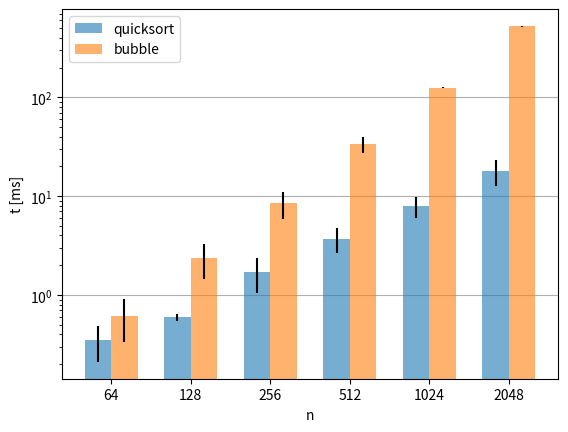

This chart was generated by the following Python code: (Note: this script raises an exception after producing the figure.)
param_values = ['64', '128', '256', '512', '1024', '2048', ]
times = {  r'quicksort': ([0.3472,0.594492,1.71702,3.72268,7.87285,17.8885,],
[0.137021,0.0526348,0.676347,1.05854,1.84493,5.1103,]),
  r'bubble': ([0.619521,2.37792,8.46012,33.4657,125.534,522.808,],
[0.285753,0.928285,2.57482,6.23305,2.49574,5.68253,]),
}
import matplotlib as mpl
mpl.use('svg')
import matplotlib.pyplot as plt
import numpy as np
x = np.arange(len(param_values))
width = 1.0 / (len(times) + 1)
multiplier = 0
fig, ax = plt.subplots()
for at, (meas, err) in times.items():
  offset = width * multiplier
  rects = ax.bar(x + offset, meas, width, label=at, alpha=0.6, yerr=err)
  multiplier += 1
ax.set_yscale('log')
ax.set_xlabel(r'n')
ax.set_ylabel(r't [ms]')
plt.xticks(x + width * (2 - 1) / 2, param_values)
ax.set_axisbelow(True)
plt.grid(axis='y')
plt.legend(loc='best')
plt.savefig(r'.csbench/group_bar_0.svg', dpi=100, bbox_inches='tight')
